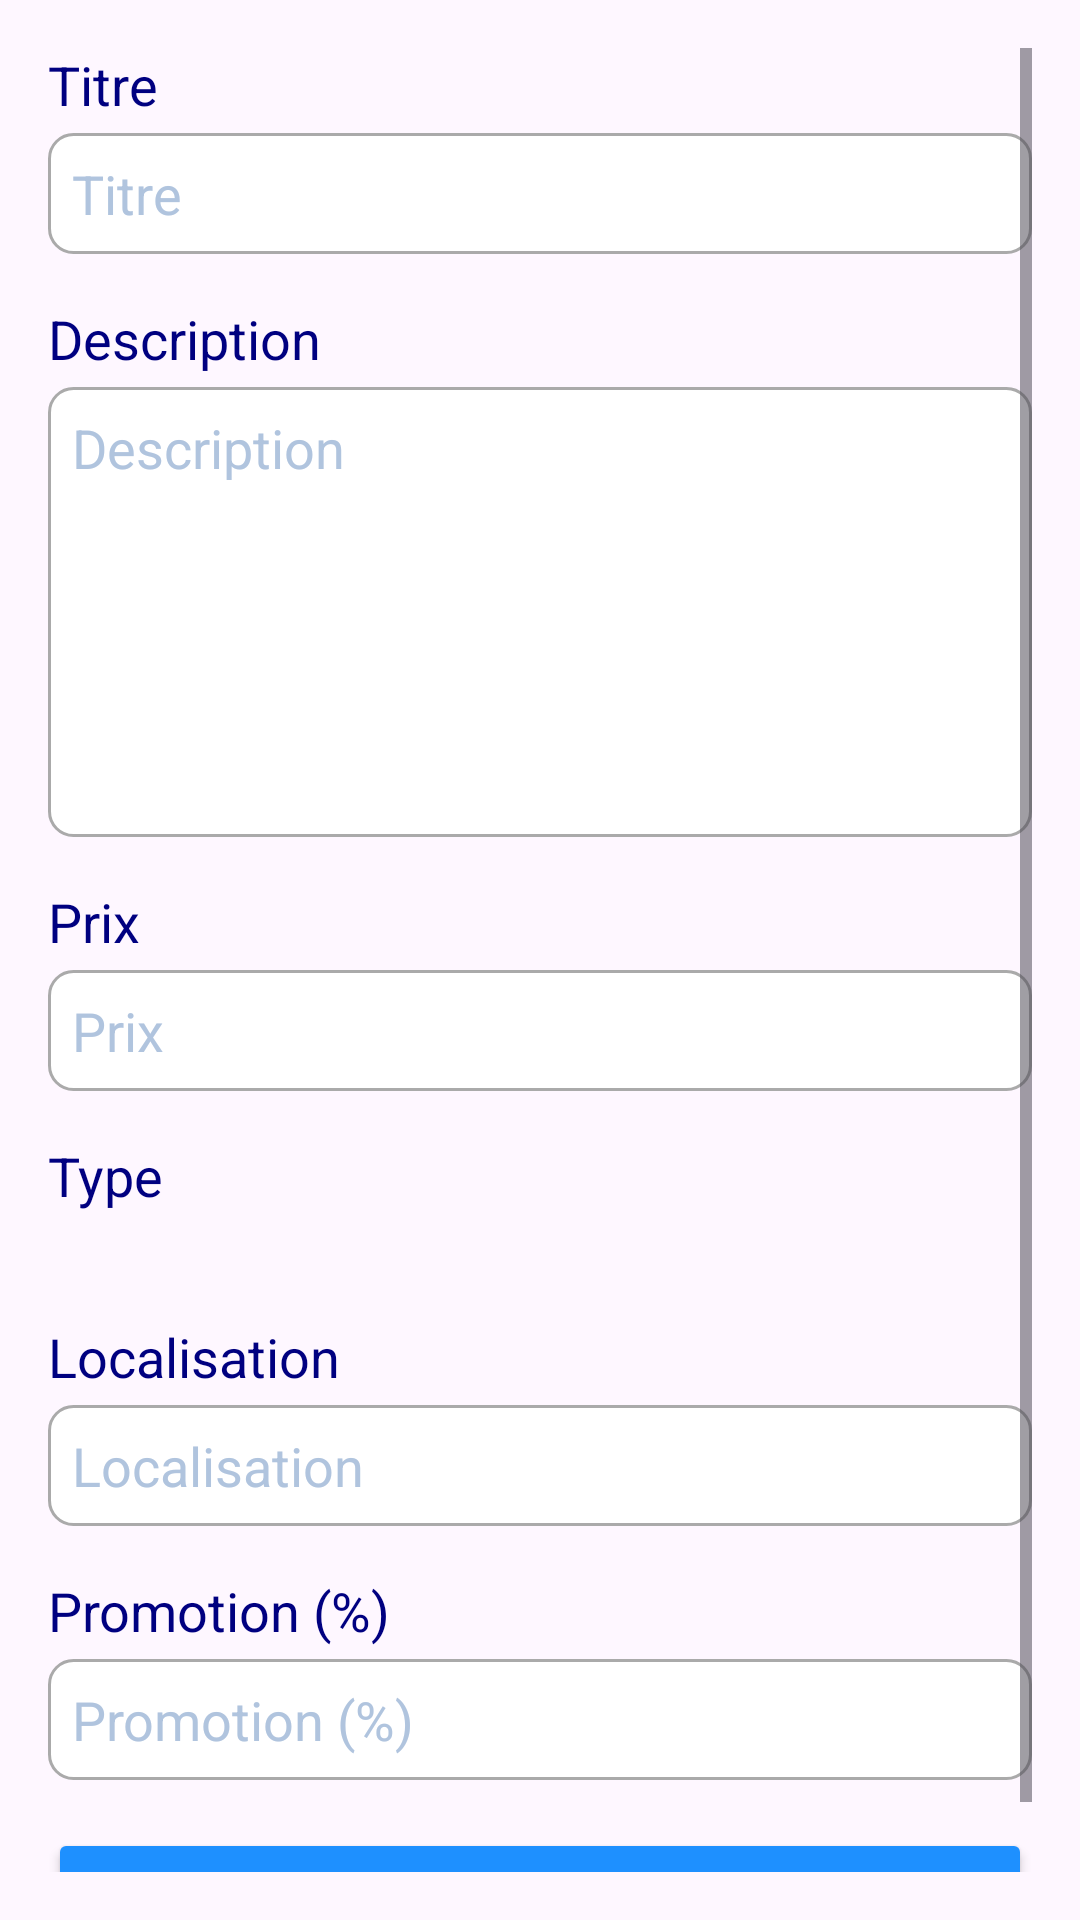

The Android layout XML behind this screen, and the referenced resources:
<!-- AndroidManifest.xml: application theme Base.Theme.Promocare_android -->
<!-- res/layout/activity_update_annonce.xml -->
<ScrollView xmlns:android="http://schemas.android.com/apk/res/android"
    xmlns:app="http://schemas.android.com/apk/res-auto"
    xmlns:tools="http://schemas.android.com/tools"
    android:layout_width="match_parent"
    android:layout_height="match_parent"
    android:padding="16dp"
    tools:context=".views.company_annonce.UpdateAnnonceActivity">

    <LinearLayout
        android:layout_width="match_parent"
        android:layout_height="wrap_content"
        android:orientation="vertical">

        <TextView
            android:layout_width="match_parent"
            android:layout_height="wrap_content"
            android:text="Titre"
            android:textColor="#000080"
            android:textSize="18sp"
            android:layout_marginBottom="4dp" />
        <EditText
            android:id="@+id/update_annonce_title"
            android:layout_width="match_parent"
            android:layout_height="wrap_content"
            android:hint="Titre"
            android:textColor="#000080"
            android:textColorHint="#B0C4DE"
            android:textSize="18sp"
            android:padding="8dp"
            android:layout_marginBottom="16dp"
            android:background="@drawable/edit_text_background" />

        <TextView
            android:layout_width="match_parent"
            android:layout_height="wrap_content"
            android:text="Description"
            android:textColor="#000080"
            android:textSize="18sp"
            android:layout_marginBottom="4dp" />
        <EditText
            android:id="@+id/update_annonce_description"
            android:layout_width="match_parent"
            android:layout_height="150dp"
            android:hint="Description"
            android:textColor="#000080"
            android:textColorHint="#B0C4DE"
            android:textSize="18sp"
            android:padding="8dp"
            android:layout_marginBottom="16dp"
            android:gravity="top"
            android:background="@drawable/edit_text_background"
            android:inputType="textMultiLine" />

        <TextView
            android:layout_width="match_parent"
            android:layout_height="wrap_content"
            android:text="Prix"
            android:textColor="#000080"
            android:textSize="18sp"
            android:layout_marginBottom="4dp" />
        <EditText
            android:id="@+id/update_annonce_price"
            android:layout_width="match_parent"
            android:layout_height="wrap_content"
            android:hint="Prix"
            android:textColor="#000080"
            android:textColorHint="#B0C4DE"
            android:textSize="18sp"
            android:padding="8dp"
            android:layout_marginBottom="16dp"
            android:background="@drawable/edit_text_background"
            android:inputType="numberDecimal" />

        <TextView
            android:layout_width="match_parent"
            android:layout_height="wrap_content"
            android:text="Type"
            android:textColor="#000080"
            android:textSize="18sp"
            android:layout_marginBottom="4dp" />
        <Spinner
            android:id="@+id/update_annonce_type"
            android:layout_width="match_parent"
            android:layout_height="wrap_content"
            android:layout_marginBottom="16dp"
            android:spinnerMode="dropdown"
            android:background="@drawable/spinner_background"
            android:padding="8dp" />

        <TextView
            android:layout_width="match_parent"
            android:layout_height="wrap_content"
            android:text="Localisation"
            android:textColor="#000080"
            android:textSize="18sp"
            android:layout_marginBottom="4dp" />
        <EditText
            android:id="@+id/update_annonce_location"
            android:layout_width="match_parent"
            android:layout_height="wrap_content"
            android:hint="Localisation"
            android:textColor="#000080"
            android:textColorHint="#B0C4DE"
            android:textSize="18sp"
            android:padding="8dp"
            android:layout_marginBottom="16dp"
            android:background="@drawable/edit_text_background" />

        <TextView
            android:layout_width="match_parent"
            android:layout_height="wrap_content"
            android:text="Promotion (%)"
            android:textColor="#000080"
            android:textSize="18sp"
            android:layout_marginBottom="4dp" />
        <EditText
            android:id="@+id/update_annonce_promo"
            android:layout_width="match_parent"
            android:layout_height="wrap_content"
            android:hint="Promotion (%)"
            android:textColor="#000080"
            android:textColorHint="#B0C4DE"
            android:textSize="18sp"
            android:padding="8dp"
            android:layout_marginBottom="16dp"
            android:background="@drawable/edit_text_background"
            android:inputType="number" />

        <Button
            android:id="@+id/update_annonce_button"
            android:layout_width="match_parent"
            android:layout_height="wrap_content"
            android:text="Mettre à jour"
            android:backgroundTint="#1E90FF"
            android:textColor="#FFFFFF"
            android:padding="16dp"
            android:textSize="18sp" />

        <ProgressBar
            android:id="@+id/update_annonce_loader"
            android:layout_width="wrap_content"
            android:layout_height="wrap_content"
            android:visibility="gone"
            android:layout_gravity="center" />

        <TextView
            android:id="@+id/update_annonce_error"
            android:layout_width="match_parent"
            android:layout_height="wrap_content"
            android:textColor="@android:color/holo_red_dark"
            android:gravity="center"
            android:visibility="gone"
            android:layout_marginTop="16dp" />

    </LinearLayout>
</ScrollView>
<!-- resources referenced by this layout -->
<resources>
  <!-- drawable edit_text_background (drawable) -->
  <shape xmlns:android="http://schemas.android.com/apk/res/android">
      <solid android:color="@android:color/white"/>
      <stroke
          android:width="1dp"
          android:color="@android:color/darker_gray"/>
      <corners android:radius="8dp"/>
      <padding
          android:left="10dp"
          android:top="10dp"
          android:right="10dp"
          android:bottom="10dp"/>
  </shape>
  <style name="Base.Theme.Promocare_android" parent="Theme.Material3.DayNight.NoActionBar">
          
          
          <item name="bottomNavigationStyle">@style/BottomNavigationViewStyle</item>
      </style>
  <style name="BottomNavigationViewStyle" parent="Widget.MaterialComponents.BottomNavigationView">
          <item name="itemTextAppearanceActive">@style/BottomNavigationTextStyle</item>
          <item name="itemTextAppearanceInactive">@style/BottomNavigationTextStyle</item>
      </style>
  <style name="BottomNavigationTextStyle" parent="TextAppearance.AppCompat.Caption">
          <item name="android:layout_marginTop">4dp</item> 
      </style>
</resources>
